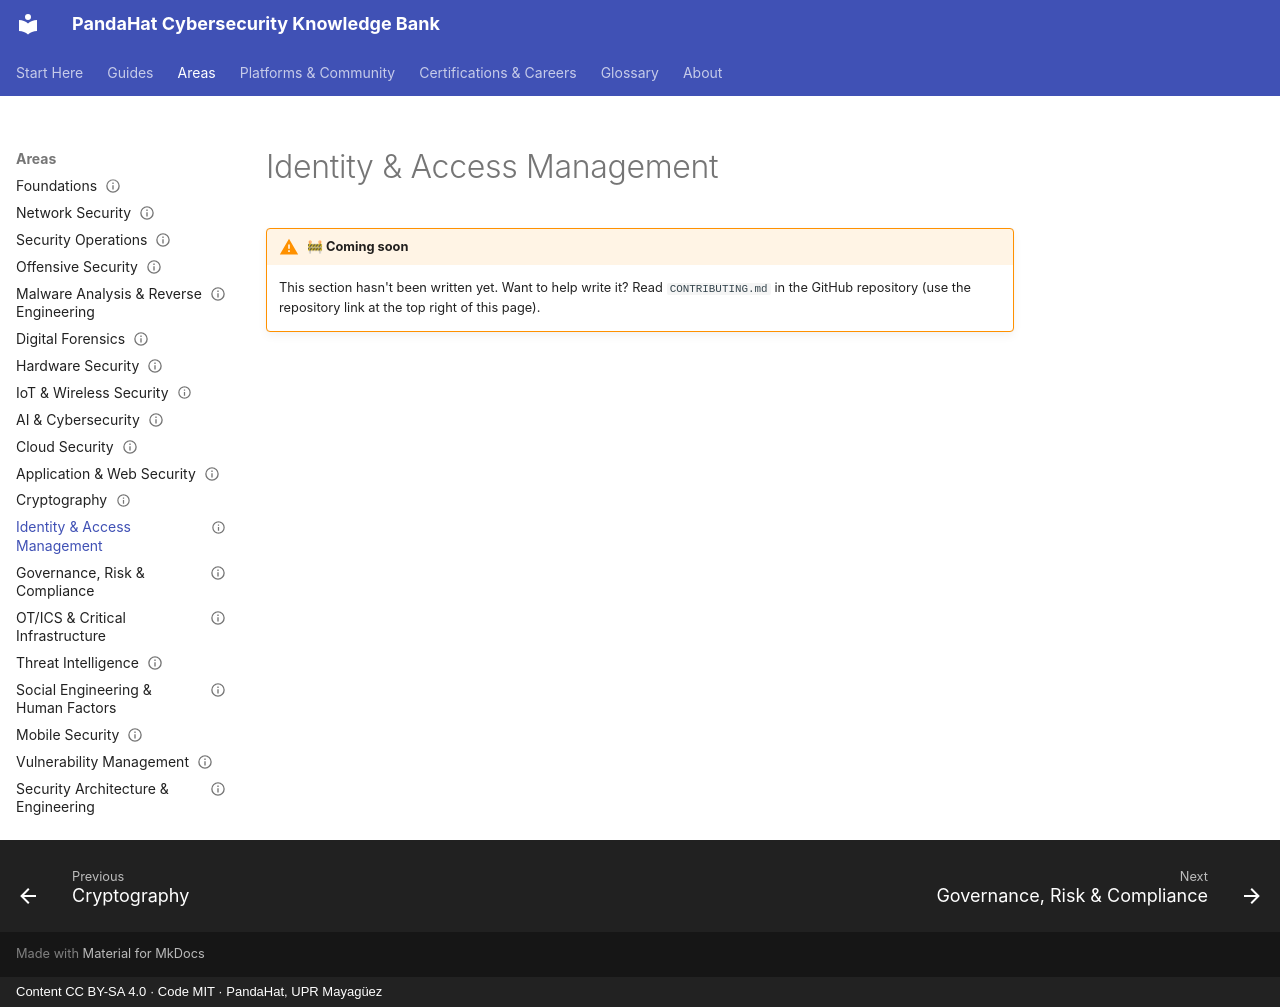

repository: pandahat-uprm/Pandahat-Cybersecurity-Knowledge-Bank · page: areas/identity-access-management/index.html · generator: mkdocs · copyright: Content CC BY-SA 4.0 · Code MIT · PandaHat, UPR Mayagüez

---
title: "Identity & Access Management"
status: stub
last_reviewed: 2026-09-22
---

# Identity & Access Management

!!! warning "🚧 Coming soon"
    This section hasn't been written yet. Want to help write it? Read `CONTRIBUTING.md` in the GitHub repository (use the repository link at the top right of this page).
